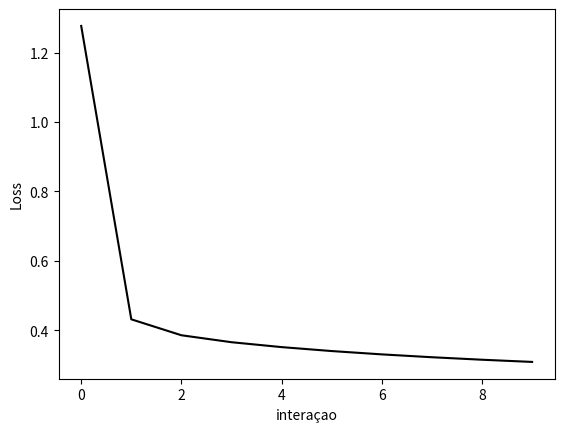

The matplotlib source for this figure:
import math
from math import inf                          #importa a expressão "infinito"
import numpy as np
import matplotlib.pyplot as plt
W=np.array([0,0])
T=10
x_train = np.array([[-2.0, 0.0],[3.0,1.0],[3.0,3.0]],dtype=float)
y_train = np.array([[-1],[-1],[1]])
loss_lg=np.zeros(T)
for t in range(0,T):
  for n in range(0,y_train.size):
    score=np.dot(W,x_train[n])
    margin=score*y_train[n]
    grad=y_train[n]*(-x_train[n]/(1+np.exp(margin)))
    learning_rate=0.2/(np.sqrt(t+1))
    print('lr=',learning_rate)
    W=W-learning_rate*grad
    previsao=np.sign(np.dot(W,np.transpose(x_train)))
  loss_lg[t]=np.log(1+np.exp(-margin))
  print('previsao=',previsao)
print('previsao final=',previsao)
plt.plot(loss_lg,'k')
plt.xlabel('interaçao'),plt.ylabel('Loss')
print('W final=',W)